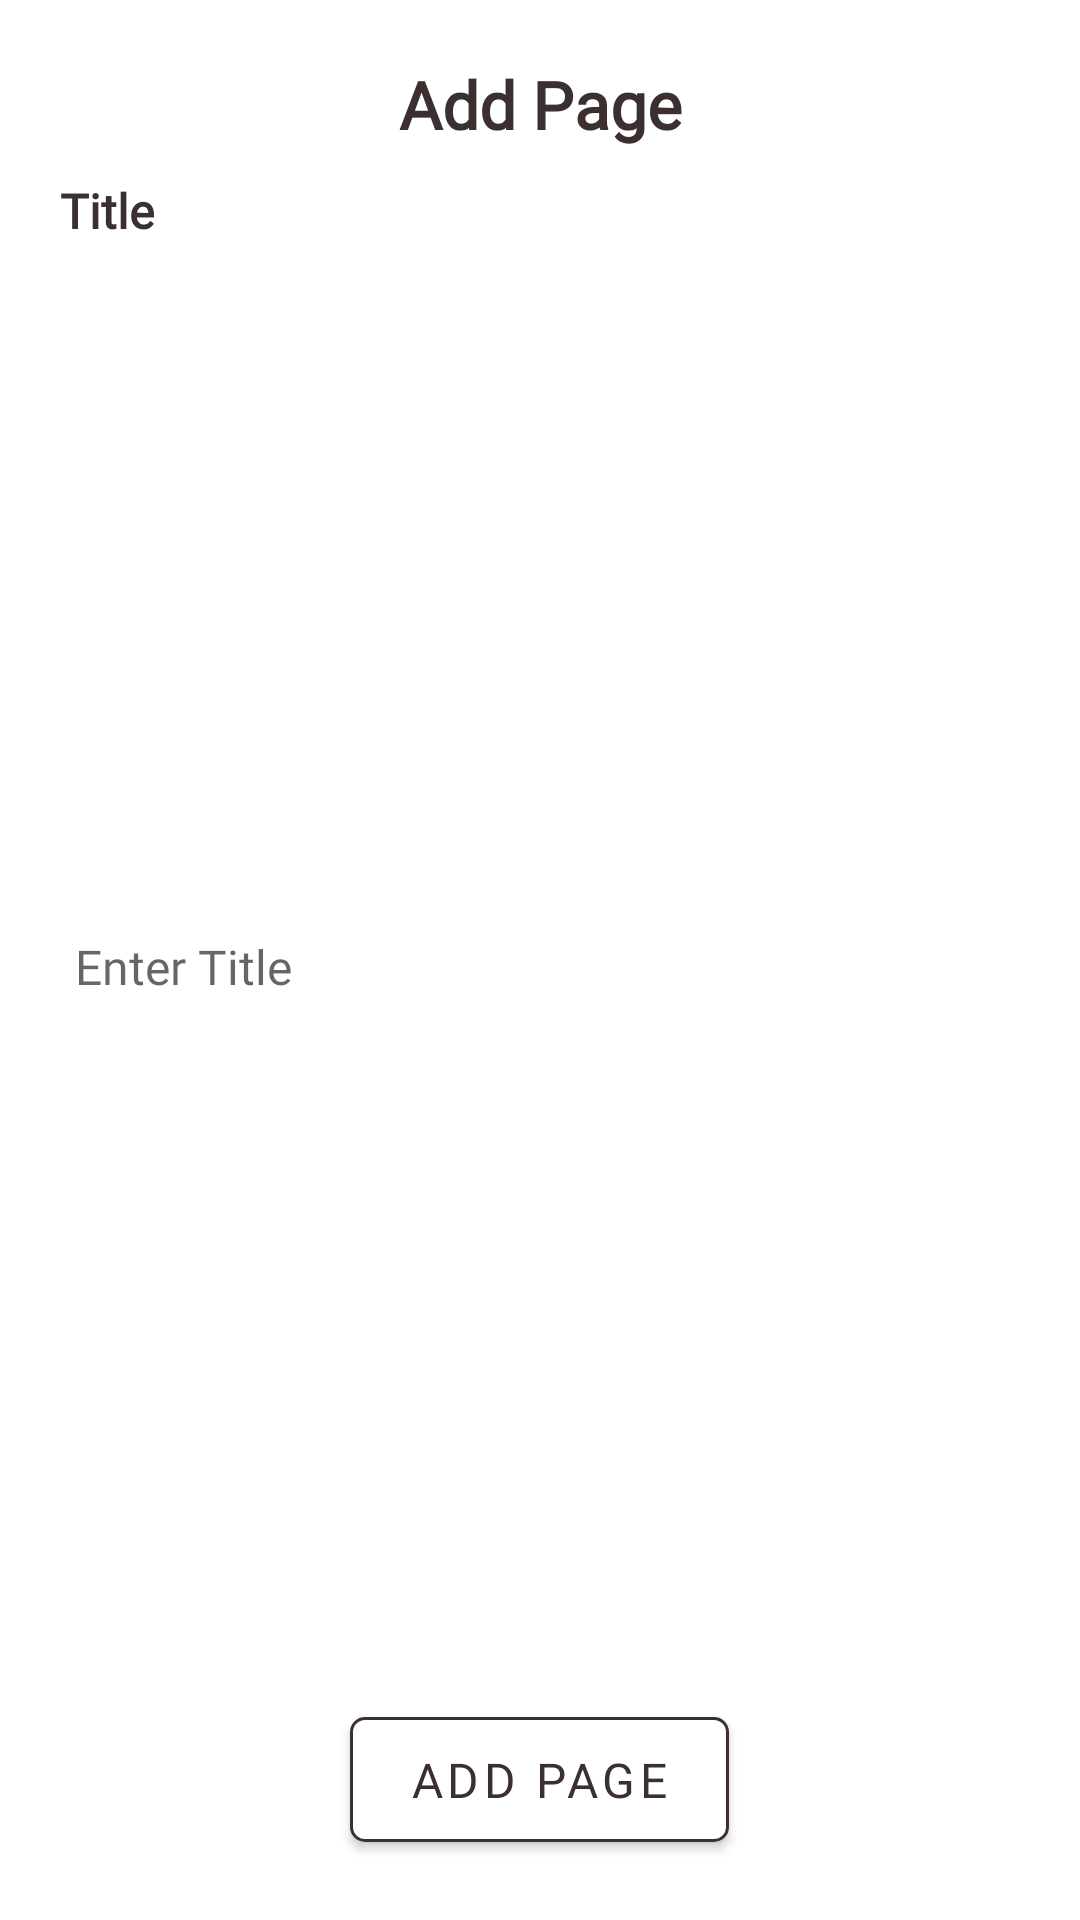

The Android layout XML behind this screen, and the referenced resources:
<!-- AndroidManifest.xml: application theme Theme.TechPaperJournal -->
<!-- res/layout/dialog_title_input.xml -->
<?xml version="1.0" encoding="utf-8"?>
<LinearLayout xmlns:android="http://schemas.android.com/apk/res/android"
    android:layout_width="match_parent"
    android:layout_height="wrap_content"
    xmlns:app="http://schemas.android.com/apk/res-auto"
    android:orientation="vertical"
    android:background="@drawable/bckg_dialog"
    android:padding="20dp"
    android:layout_marginHorizontal="50dp">

    <TextView
        android:id="@+id/dialog_prompt"
        android:layout_width="220dp"
        android:layout_height="wrap_content"
        android:text="@string/add_page_title"
        android:textColor="@color/brown"
        android:fontFamily="@font/playfair_display_semibold"
        android:textStyle="bold"
        android:textSize="22sp"
        android:gravity="center"
        android:layout_gravity="center"
        android:paddingBottom="10dp" />

    <TextView
        android:id="@+id/title_label"
        android:layout_width="wrap_content"
        android:layout_height="wrap_content"
        android:layout_marginBottom="2dp"
        android:text="@string/title_label"
        android:textColor="@color/brown"
        android:fontFamily="@font/playfair_display_semibold"
        android:textStyle="bold"
        android:textSize="16sp"
        android:gravity="start"
        android:layout_gravity="start"/>

    <EditText
        android:id="@+id/title_input"
        android:layout_width="match_parent"
        android:layout_height="match_parent"
        android:layout_marginTop="3dp"
        android:layout_marginBottom="8dp"
        android:paddingVertical="14dp"
        android:paddingHorizontal="5dp"
        android:layout_weight="1"
        android:autofillHints="Title"
        android:inputType="text"
        android:hint="@string/title_input_hint"
        android:textColor="@color/brown"
        android:textSize="16sp"
        android:fontFamily="@font/playfair_display_semibold"
        android:background="@drawable/bckg_input"/>

    <com.google.android.material.button.MaterialButton
        android:id="@+id/save_title_button"
        android:layout_width="wrap_content"
        android:layout_height="wrap_content"
        android:paddingHorizontal="20dp"
        android:paddingVertical="10dp"
        android:layout_gravity="center"
        android:text="@string/add_page_title"
        android:textSize="16sp"
        android:fontFamily="@font/playfair_display_bold"
        android:textColor="@color/brown"
        android:backgroundTint="@color/white"
        android:elevation="20dp"
        app:elevation="20dp"
        app:strokeWidth="1dp"
        app:strokeColor="@color/brown"
        app:cornerRadius="5dp" />

</LinearLayout>
<!-- resources referenced by this layout -->
<resources>
  <color name="brown">#3B2F2F</color>
  <color name="white">#FFFFFFFF</color>
  <string name="add_page_title" translatable="false">Add Page</string>
  <string name="title_input_hint" translatable="false">Enter Title</string>
  <string name="title_label" translatable="false">Title</string>
  <style name="Theme.TechPaperJournal" parent="Theme.MaterialComponents.Light.NoActionBar">
          
          <item name="colorPrimary">@color/white</item>
          <item name="colorPrimaryVariant">@color/beige</item>
          <item name="colorOnPrimary">@color/brown</item>
          
          <item name="colorSecondary">@color/brown</item>
          <item name="colorSecondaryVariant">@color/brown</item>
          <item name="colorOnSecondary">@color/black</item>
          
          <item name="android:statusBarColor">?attr/colorPrimaryVariant</item>
          
      </style>
  <color name="beige">#C0A080</color>
  <color name="black">#FF000000</color>
</resources>
